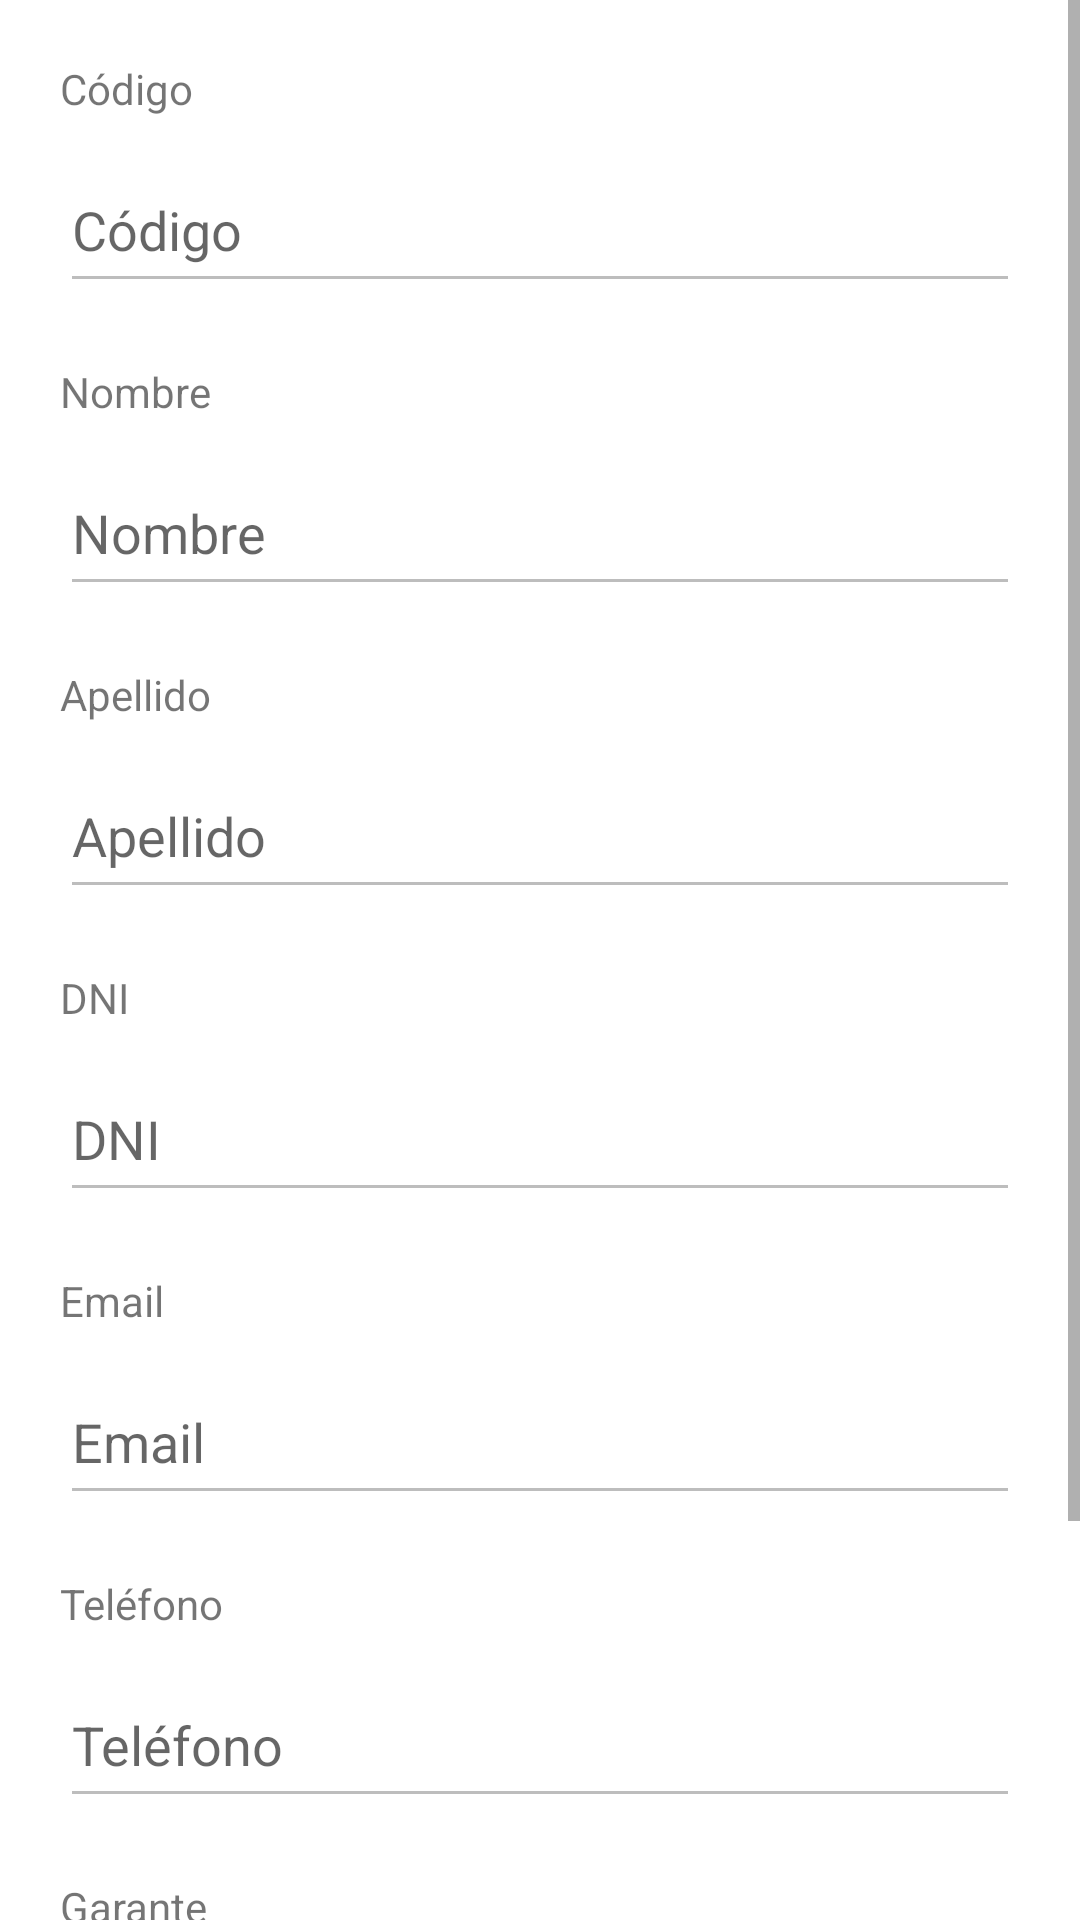

Reconstruct the res/layout file that produces this screen, plus the resources it refers to.
<!-- AndroidManifest.xml: application theme Theme.AppInmobiliariaWilgon -->
<!-- res/layout/fragment_inquilino.xml -->
<?xml version="1.0" encoding="utf-8"?>
<ScrollView xmlns:android="http://schemas.android.com/apk/res/android"
    xmlns:tools="http://schemas.android.com/tools"
    android:layout_width="match_parent"
    android:layout_height="wrap_content" >

    <androidx.constraintlayout.widget.ConstraintLayout xmlns:android="http://schemas.android.com/apk/res/android"
        xmlns:app="http://schemas.android.com/apk/res-auto"
        xmlns:tools="http://schemas.android.com/tools"
        android:layout_width="match_parent"
        android:layout_height="wrap_content"
        tools:context=".ui.inquilinos.InquilinosFragment">

        <TextView
            android:id="@+id/tvInquilinoId"
            android:layout_width="match_parent"
            android:layout_height="24dp"
            android:layout_marginTop="20dp"
            android:layout_marginStart="20dp"
            android:layout_marginEnd="20dp"
            android:text="Código"
            app:layout_constraintEnd_toEndOf="parent"
            app:layout_constraintStart_toStartOf="parent"
            app:layout_constraintTop_toTopOf="parent" />

        <EditText
            android:id="@+id/etInquilinoId"
            android:layout_width="match_parent"
            android:layout_height="52dp"
            android:layout_marginStart="20dp"
            android:layout_marginTop="5dp"
            android:layout_marginEnd="20dp"
            android:enabled="false"
            android:hint="Código"
            android:inputType="text"
            app:layout_constraintEnd_toEndOf="parent"
            app:layout_constraintStart_toStartOf="parent"
            app:layout_constraintTop_toBottomOf="@+id/tvInquilinoId" />

        <TextView
            android:id="@+id/tvInquilinoNombre"
            android:layout_width="match_parent"
            android:layout_height="24dp"
            android:layout_marginTop="20dp"
            android:layout_marginStart="20dp"
            android:layout_marginEnd="20dp"
            android:text="Nombre"
            app:layout_constraintEnd_toEndOf="parent"
            app:layout_constraintStart_toStartOf="parent"
            app:layout_constraintTop_toBottomOf="@+id/etInquilinoId" />

        <EditText
            android:id="@+id/etInquilinoNombre"
            android:layout_width="match_parent"
            android:layout_height="52dp"
            android:layout_marginStart="20dp"
            android:layout_marginTop="5dp"
            android:layout_marginEnd="20dp"
            android:enabled="false"
            android:hint="Nombre"
            android:inputType="text"
            app:layout_constraintEnd_toEndOf="parent"
            app:layout_constraintStart_toStartOf="parent"
            app:layout_constraintTop_toBottomOf="@+id/tvInquilinoNombre" />

        <TextView
            android:id="@+id/tvInquilinoApellido"
            android:layout_width="match_parent"
            android:layout_height="24dp"
            android:layout_marginTop="20dp"
            android:layout_marginStart="20dp"
            android:layout_marginEnd="20dp"
            android:text="Apellido"
            app:layout_constraintEnd_toEndOf="parent"
            app:layout_constraintStart_toStartOf="parent"
            app:layout_constraintTop_toBottomOf="@+id/etInquilinoNombre" />

        <EditText
            android:id="@+id/etInquilinoApellido"
            android:layout_width="match_parent"
            android:layout_height="52dp"
            android:layout_marginTop="5dp"
            android:layout_marginStart="20dp"
            android:layout_marginEnd="20dp"
            android:enabled="false"
            android:hint="Apellido"
            android:inputType="text"
            app:layout_constraintEnd_toEndOf="parent"
            app:layout_constraintStart_toStartOf="parent"
            app:layout_constraintTop_toBottomOf="@+id/tvInquilinoApellido" />

        <TextView
            android:id="@+id/tvInquilinoDni"
            android:layout_width="match_parent"
            android:layout_height="24dp"
            android:layout_marginTop="20dp"
            android:layout_marginStart="20dp"
            android:layout_marginEnd="20dp"
            android:text="DNI"
            app:layout_constraintEnd_toEndOf="parent"
            app:layout_constraintStart_toStartOf="parent"
            app:layout_constraintTop_toBottomOf="@+id/etInquilinoApellido" />

        <EditText
            android:id="@+id/etInquilinoDni"
            android:layout_width="match_parent"
            android:layout_height="52dp"
            android:layout_marginTop="5dp"
            android:layout_marginStart="20dp"
            android:layout_marginEnd="20dp"
            android:enabled="false"
            android:hint="DNI"
            android:inputType="text"
            app:layout_constraintEnd_toEndOf="parent"
            app:layout_constraintStart_toStartOf="parent"
            app:layout_constraintTop_toBottomOf="@+id/tvInquilinoDni" />

        <TextView
            android:id="@+id/tvInquilinoEmail"
            android:layout_width="match_parent"
            android:layout_height="24dp"
            android:layout_marginTop="20dp"
            android:layout_marginStart="20dp"
            android:layout_marginEnd="20dp"
            android:text="Email"
            app:layout_constraintEnd_toEndOf="parent"
            app:layout_constraintStart_toStartOf="parent"
            app:layout_constraintTop_toBottomOf="@+id/etInquilinoDni" />

        <EditText
            android:id="@+id/etInquilinoEmail"
            android:layout_width="match_parent"
            android:layout_height="52dp"
            android:layout_marginTop="5dp"
            android:layout_marginStart="20dp"
            android:layout_marginEnd="20dp"
            android:enabled="false"
            android:hint="Email"
            android:inputType="text"
            app:layout_constraintEnd_toEndOf="parent"
            app:layout_constraintStart_toStartOf="parent"
            app:layout_constraintTop_toBottomOf="@+id/tvInquilinoEmail" />

        <TextView
            android:id="@+id/tvInquilinoTelefono"
            android:layout_width="match_parent"
            android:layout_height="24dp"
            android:layout_marginTop="20dp"
            android:layout_marginStart="20dp"
            android:layout_marginEnd="20dp"
            android:text="Teléfono"
            app:layout_constraintEnd_toEndOf="parent"
            app:layout_constraintStart_toStartOf="parent"
            app:layout_constraintTop_toBottomOf="@+id/etInquilinoEmail" />

        <EditText
            android:id="@+id/etInquilinoTelefono"
            android:layout_width="match_parent"
            android:layout_height="52dp"
            android:layout_marginTop="5dp"
            android:layout_marginStart="20dp"
            android:layout_marginEnd="20dp"
            android:enabled="false"
            android:hint="Teléfono"
            android:inputType="text"
            app:layout_constraintEnd_toEndOf="parent"
            app:layout_constraintStart_toStartOf="parent"
            app:layout_constraintTop_toBottomOf="@+id/tvInquilinoTelefono" />

        <TextView
            android:id="@+id/tvInquilinoGarante"
            android:layout_width="match_parent"
            android:layout_height="24dp"
            android:layout_marginTop="20dp"
            android:layout_marginStart="20dp"
            android:layout_marginEnd="20dp"
            android:text="Garante"
            app:layout_constraintEnd_toEndOf="parent"
            app:layout_constraintStart_toStartOf="parent"
            app:layout_constraintTop_toBottomOf="@+id/etInquilinoTelefono" />

        <EditText
            android:id="@+id/etInquilinoGarante"
            android:layout_width="match_parent"
            android:layout_height="52dp"
            android:layout_marginTop="5dp"
            android:layout_marginStart="20dp"
            android:layout_marginEnd="20dp"
            android:enabled="false"
            android:hint="Garante"
            android:inputType="text"
            app:layout_constraintEnd_toEndOf="parent"
            app:layout_constraintStart_toStartOf="parent"
            app:layout_constraintTop_toBottomOf="@+id/tvInquilinoGarante" />

        <TextView
            android:id="@+id/tvInquilinoGaranteTelefono"
            android:layout_width="match_parent"
            android:layout_height="24dp"
            android:layout_marginTop="20dp"
            android:layout_marginStart="20dp"
            android:layout_marginEnd="20dp"
            android:text="Teléfono Garante"
            app:layout_constraintEnd_toEndOf="parent"
            app:layout_constraintStart_toStartOf="parent"
            app:layout_constraintTop_toBottomOf="@+id/etInquilinoGarante" />

        <EditText
            android:id="@+id/etInquilinoGaranteTelefono"
            android:layout_width="match_parent"
            android:layout_height="52dp"
            android:layout_marginTop="5dp"
            android:layout_marginStart="20dp"
            android:layout_marginEnd="20dp"
            android:enabled="false"
            android:hint="Teléfono Garante"
            android:inputType="text"
            app:layout_constraintEnd_toEndOf="parent"
            app:layout_constraintStart_toStartOf="parent"
            app:layout_constraintTop_toBottomOf="@+id/tvInquilinoGaranteTelefono" />

    </androidx.constraintlayout.widget.ConstraintLayout>

</ScrollView>
<!-- resources referenced by this layout -->
<resources>
  <style name="Theme.AppInmobiliariaWilgon" parent="Theme.MaterialComponents.DayNight.DarkActionBar">
          
          <item name="colorPrimary">@color/purple_500</item>
          <item name="colorPrimaryVariant">@color/purple_700</item>
          <item name="colorOnPrimary">@color/white</item>
          
          <item name="colorSecondary">@color/teal_200</item>
          <item name="colorSecondaryVariant">@color/teal_700</item>
          <item name="colorOnSecondary">@color/black</item>
          
          <item name="android:statusBarColor">?attr/colorPrimaryVariant</item>
          
      </style>
  <!-- not gathered from this repository: default colours our renderer supplied (Android Studio template values) -->
  <color name="purple_500">#FF6200EE</color>
  <color name="purple_700">#FF3700B3</color>
  <color name="teal_200">#FF03DAC5</color>
  <color name="teal_700">#FF018786</color>
  <color name="black">#FF000000</color>
  <color name="white">#FFFFFFFF</color>
</resources>
